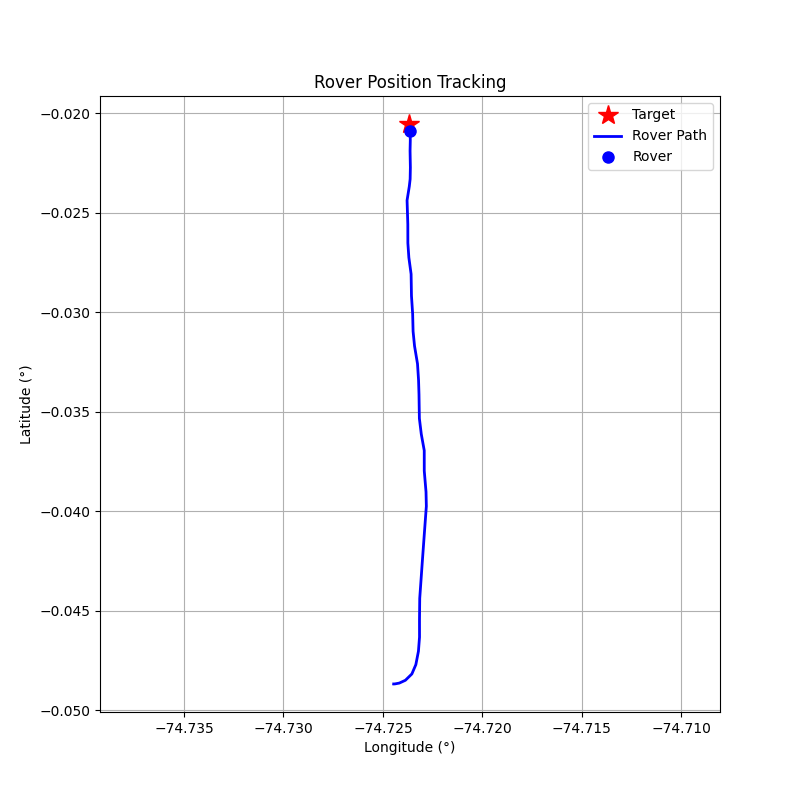

Source data for this figure (header and first rows):
step, timestamp, distance_m, forward_m, right_m, speed_mps, bearing_deg, tool, throttle, steer, brake_strength, duration_s, overridden_by_safety
0, 1774889675, 294.9, 6.43, -294.9, 0.01, -88.75, drive, 0.15, -1.0, 0, 0.5, False
1, 1774889679, 294.9, 32.62, -293.1, 0.5, -83.65, drive, 0.15, -1.0, 0, 0.5, False
2, 1774889682, 294.4, 92.33, -279.5, 0.93, -71.72, drive, 0.15, -1.0, 0, 0.5, False
3, 1774889685, 292.9, 173, -236.3, 1.3, -53.78, drive, 0.15, -1.0, 0, 0.5, False
4, 1774889688, 289.6, 249.6, -146.8, 1.62, -30.47, drive, 0.2, -0.5, 0, 1.0, False
5, 1774889691, 284.6, 275.0, -73.47, 2.12, -14.96, drive, 0.2, -0.2, 0, 1.0, False
6, 1774889694, 277.6, 275.3, -35.94, 2.65, -7.44, drive, 0.1, -0.1, 0, 1.0, False
7, 1774889697, 270.2, 269.8, -14.1, 2.88, -2.99, drive, 0.05, -0.1, 0, 1.0, False
8, 1774889700, 261, 260.9, 8.53, 2.97, 1.87, drive, 0.05, 0.1, 0, 1.0, False
9, 1774889703, 249.8, 248.7, -22.69, 5.82, -5.21, brake, 0, 0, 20, 0.5, False
10, 1774889706, 231, 229.9, -23.23, 6.85, -5.77, brake, 0, 0, 30, 0.5, False
11, 1774889710, 216.2, 214.9, -23.53, 3.7, -6.25, brake, 0, 0, 10, 0.5, False
12, 1774889713, 201.4, 200, -23.52, 2.49, -6.71, drive, 0.1, -0.3, 0, 1.0, False
13, 1774889717, 193.9, 192.7, 21.67, 2.71, 6.42, drive, 0.1, 0.3, 0, 1.0, False
14, 1774889721, 182.8, 181.2, -23.78, 2.92, -7.48, drive, 0.1, -0.3, 0, 1.0, False
15, 1774889724, 172.1, 170.6, 22.86, 3.12, 7.63, brake, 0, 0, 10, 0.5, False
16, 1774889728, 163.4, 161.8, 22.66, 1.93, 7.97, drive, 0.1, 0.3, 0, 1.0, False
17, 1774889734, 155.1, 155, -5.53, 2.17, -2.04, drive, 0.2, -0.1, 0, 1.0, False
18, 1774889736, 142.5, 142.4, 4.72, 2.69, 1.9, drive, 0.1, 0.1, 0, 1.0, False
19, 1774889739, 134.9, 134.7, -6.59, 2.94, -2.8, drive, 0.1, -0.2, 0, 1.0, False
20, 1774889743, 126.3, 125.2, 16.59, 3.16, 7.55, brake, 0, 0, 10, 0.5, False
21, 1774889746, 116.9, 115.8, 16.48, 1.97, 8.1, drive, 0.15, 0.3, 0, 1.0, False
22, 1774889750, 109.2, 109.1, -4.49, 2.34, -2.36, drive, 0.1, -0.2, 0, 1.0, False
23, 1774889754, 100, 99.5, 10.36, 2.59, 5.94, drive, 0.1, 0.2, 0, 1.0, False
24, 1774889758, 90.54, 90.43, -4.37, 2.82, -2.77, drive, 0.1, -0.2, 0, 1.0, False
25, 1774889761, 79.02, 78.42, 9.75, 3.05, 7.09, brake, 0, 0, 10, 0.5, False
26, 1774889765, 70.31, 69.64, 9.68, 1.86, 7.92, drive, 0.2, 0.3, 0, 1.0, False
27, 1774889769, 62.66, 62.62, -2.29, 2.39, -2.09, drive, 0.2, -0.2, 0, 1.0, False
28, 1774889773, 52.83, 52.46, 6.3, 2.91, 6.85, drive, 0.1, 0.3, 0, 1.0, False
29, 1774889776, 40.21, 39.88, -5.16, 3.1, -7.38, brake, 0, 0, 20, 0.5, False
30, 1774889780, 32.84, 32.43, -5.17, 0.87, -9.07, drive, 0.2, -0.3, 0, 1.0, False
31, 1774889784, 29.0, 28.92, -2.08, 1.44, -4.11, drive, 0.2, -0.2, 0, 1.0, False
32, 1774889788, 22.9, 22.9, 0.42, 1.99, 1.06, drive, 0.2, 0.1, 0, 1.0, False
33, 1774889791, 14.16, 14.14, -0.69, 2.53, -2.79, brake, 0, 0, 30, 0.5, False
34, 1774889795, 8.85, 8.83, -0.67, 0.09, -4.34, drive, 0.1, -0.3, 0, 1.0, False
35, 1774889799, 8.83, 8.81, -0.63, 0.21, -4.09, drive, 0.1, -0.3, 0, 1.0, False
36, 1774889803, 7.73, 7.72, -0.36, 0.5, -2.7, drive, 0.1, -0.2, 0, 1.0, False
37, 1774889807, 5.49, 5.49, -0.12, 0.78, -1.21, brake, 0, 0, 20, 0.5, False
38, 1774889810, 3.69, 3.69, -0.12, 0.04, -1.82, drive, 0.1, -0.2, 0, 1.0, False
39, 1774889814, 3.47, 3.47, -0.09, 0.25, -1.54, drive, 0.1, -0.2, 0, 1.0, False
